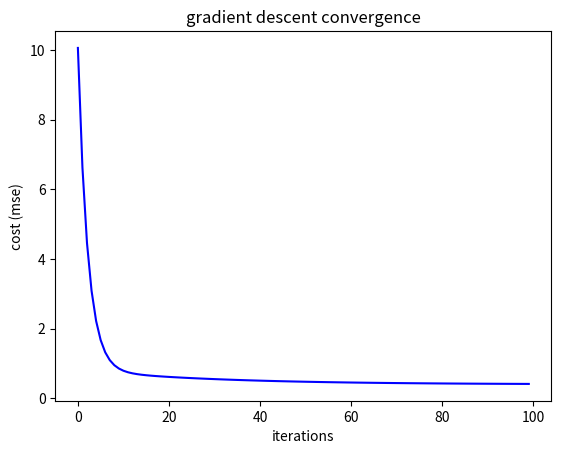

Write the Python code that produced this figure.
"""
question 3: gradient descent for linear regression.
this script manually implements the gradient descent algorithm to find the optimal weights
for a linear regression model, demonstrating how learning rates and iterations affect learning.
"""

import numpy as np
import matplotlib.pyplot as plt

def compute_cost(x, y, theta):
    # calculates the mean squared error (cost) for the current weights (theta)
    m = len(y)
    predictions = x.dot(theta)
    cost = (1 / (2 * m)) * np.sum(np.square(predictions - y))
    return cost

def gradient_descent(x, y, theta, learning_rate, iterations):
    # iteratively updates weights (theta) to minimize the cost function
    m = len(y)
    cost_history = np.zeros(iterations)
    
    for i in range(iterations):
        # calculate predictions
        predictions = x.dot(theta)
        
        # calculate the gradient (derivative of cost function with respect to weights)
        errors = np.dot(x.T, (predictions - y))
        
        # update weights by taking a step in the opposite direction of the gradient
        theta -= (learning_rate / m) * errors
        
        # record the cost at each iteration to monitor convergence
        cost_history[i] = compute_cost(x, y, theta)
        
    return theta, cost_history

def main():
    # step 1: generate some random linear data
    np.random.seed(42)
    x = 2 * np.random.rand(100, 1)
    y = 4 + 3 * x + np.random.randn(100, 1)
    
    # step 2: prepare the data for gradient descent
    # add a column of ones to x for the bias term (intercept)
    x_b = np.c_[np.ones((100, 1)), x]
    
    # initialize weights (theta) randomly
    theta = np.random.randn(2, 1)
    
    # set hyperparameters
    learning_rate = 0.1
    iterations = 100
    
    # step 3: run gradient descent
    theta_optimal, cost_history = gradient_descent(x_b, y, theta, learning_rate, iterations)
    
    print("optimal weights found by gradient descent:")
    print(theta_optimal)
    
    # step 4: visualize convergence
    # plot the cost over iterations to ensure it's decreasing
    plt.plot(range(iterations), cost_history, 'b-')
    plt.xlabel('iterations')
    plt.ylabel('cost (mse)')
    plt.title('gradient descent convergence')
    plt.show()

if __name__ == "__main__":
    main()
